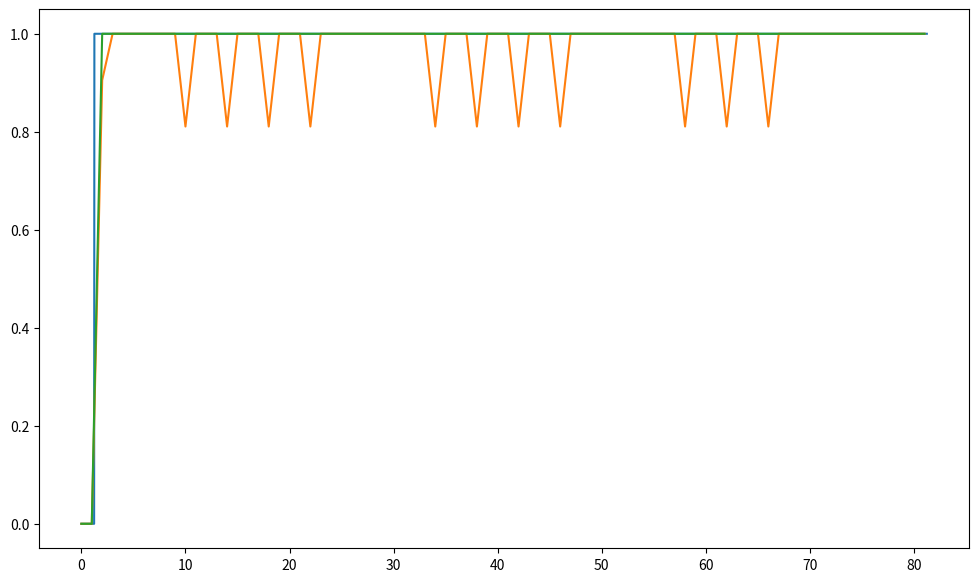
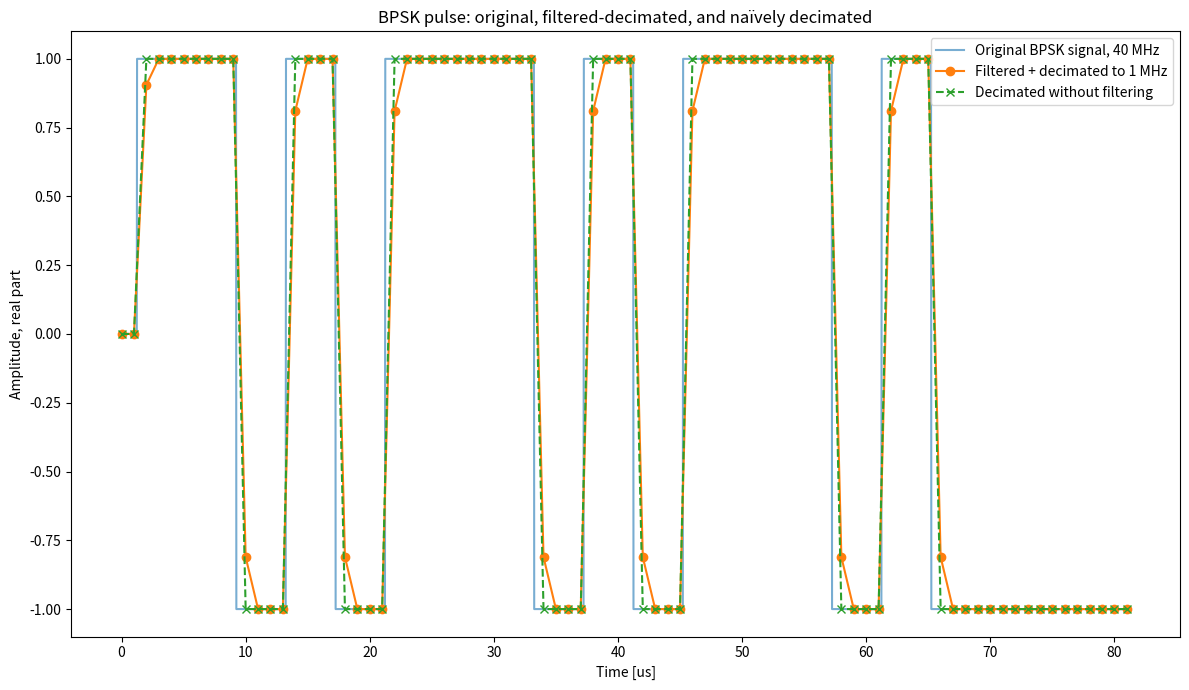

Source code (Python) for these figures, in order:
# #Back to basics - Part 9: Filter and decimation
# ---

import numpy as np
import matplotlib.pyplot as plt
from scipy import signal

# Parameters
fs = 40e6  # original sampling rate: 40 MHz
fs_dec = 1e6  # target sampling rate: 1 MHz
decim = int(fs / fs_dec)

pulse_time = 80e-6
baud_time = 4e-6
offset_samples = 50
# doppler = -150e3
doppler = 0

pulse_samples = int(pulse_time * fs)
total_samples = offset_samples + pulse_samples

t = np.arange(total_samples) / fs
t_pulse = np.arange(pulse_samples) / fs

# Initialize signal with zeros
x = np.zeros(total_samples, dtype=complex)

# BPSK chip sequence
num_bauds = int(pulse_time / baud_time)
bits = np.random.choice([-1, 1], size=num_bauds)

baud_idx = np.floor(t_pulse / baud_time).astype(int)
baud_idx = np.clip(baud_idx, 0, num_bauds - 1)

bpsk_phase = bits[baud_idx]

# Analytical complex baseband signal with negative Doppler shift
pulse = bpsk_phase * np.exp(1j * 2 * np.pi * doppler * t_pulse)

x[offset_samples:offset_samples + pulse_samples] = pulse

# Low-pass FIR filter
# Cutoff must be below new Nyquist rate = 500 kHz
cutoff = 400e3
numtaps = decim + 1  # filter order approximately same scale as decimation
fir = signal.firwin(numtaps, cutoff, fs=fs)

# Filter before decimation
x_filt = signal.lfilter(fir, 1.0, x)
x_filt_dec = x_filt[::decim]

# Decimate without filtering, intentionally aliased
x_dec_no_filter = x[::decim]

t_dec = t[::decim]


plt.figure(figsize=(12, 7))
plt.plot(t * 1e6, np.abs(x))
plt.plot(t_dec * 1e6, np.abs(x_filt_dec))
plt.plot(t_dec * 1e6, np.abs(x_dec_no_filter))

# Plot real parts
plt.figure(figsize=(12, 7))

plt.plot(t * 1e6, np.real(x), label="Original BPSK signal, 40 MHz", alpha=0.6)
plt.plot(t_dec * 1e6, np.real(x_filt_dec), "o-", label="Filtered + decimated to 1 MHz")
plt.plot(t_dec * 1e6, np.real(x_dec_no_filter), "x--", label="Decimated without filtering")

plt.xlabel("Time [us]")
plt.ylabel("Amplitude, real part")
plt.title("BPSK pulse: original, filtered-decimated, and naïvely decimated")
plt.legend()
plt.tight_layout()
plt.show()
